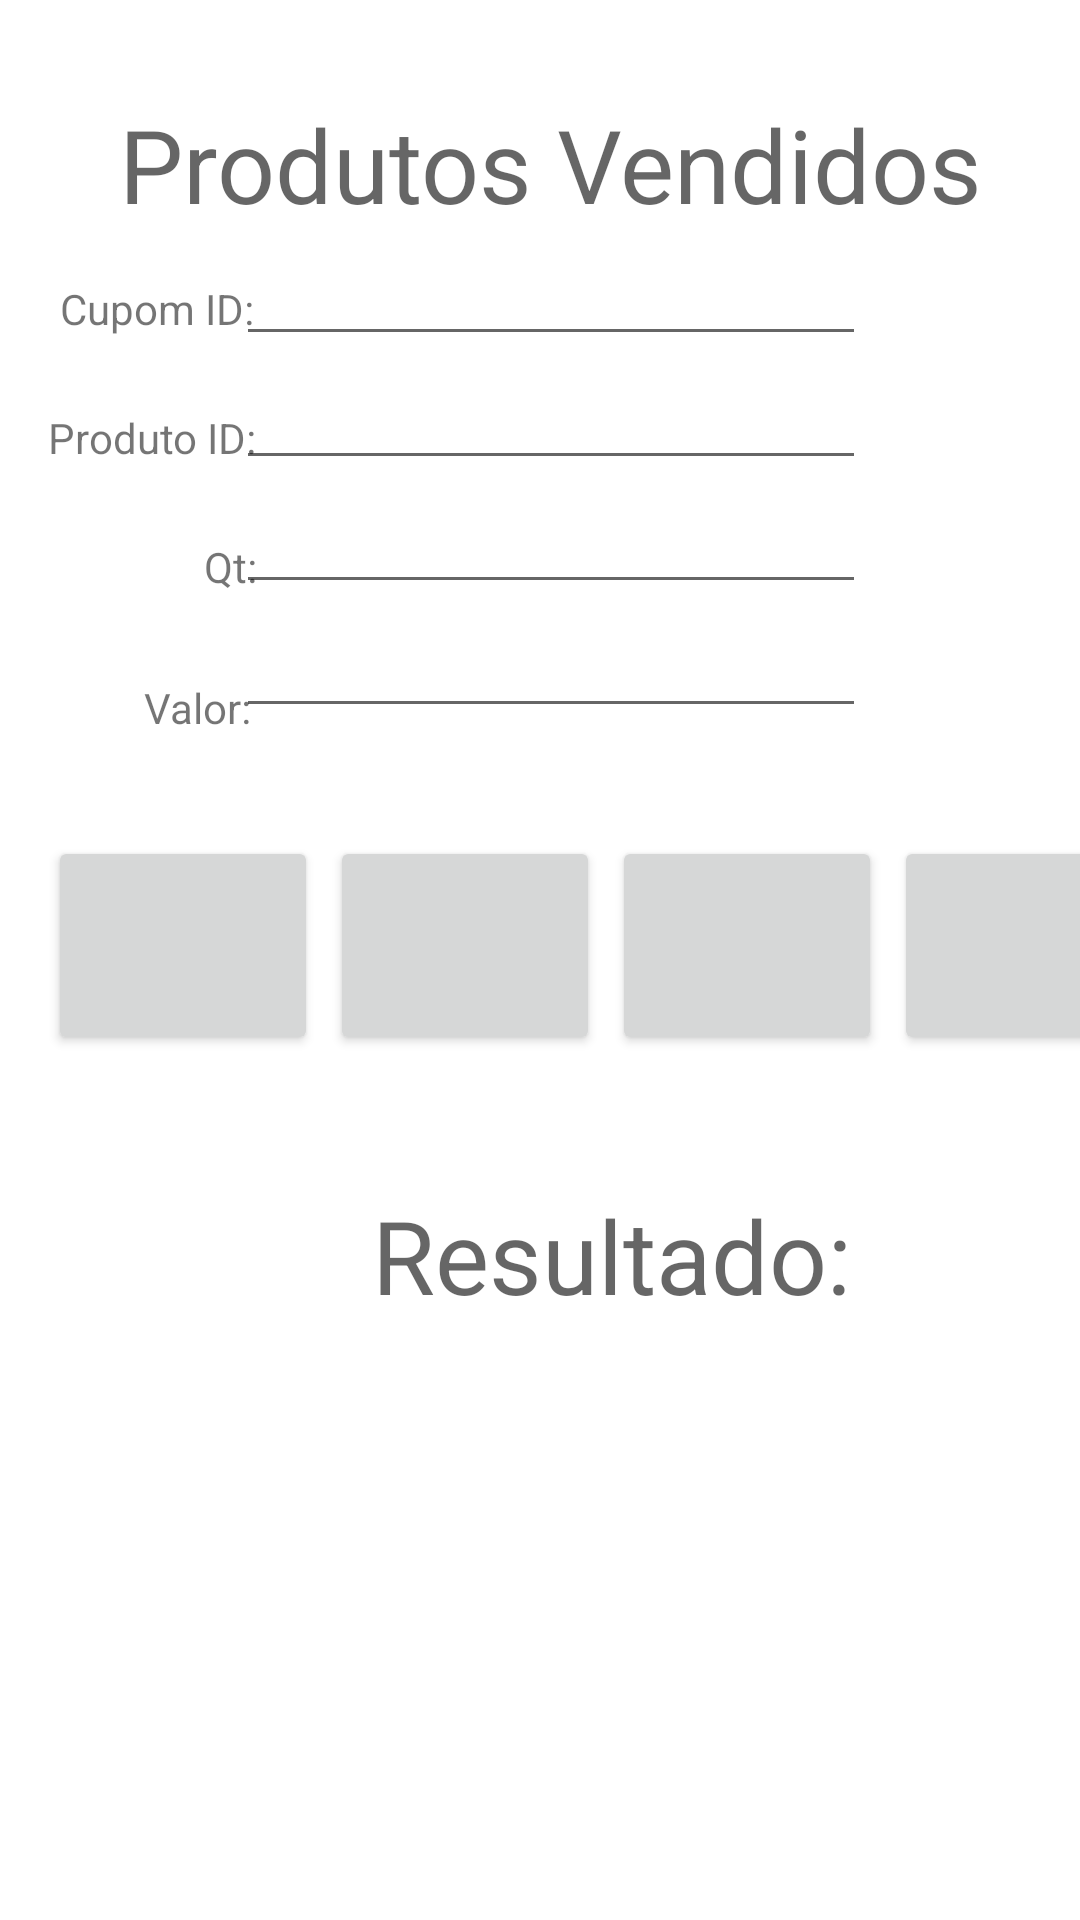

Write the Android layout XML for this screen, with the resource values it uses.
<!-- AndroidManifest.xml: application theme Theme.AppSmarket -->
<!-- res/layout/activity_produtos_vendidos_activicty.xml -->
<?xml version="1.0" encoding="utf-8"?>
<androidx.constraintlayout.widget.ConstraintLayout xmlns:android="http://schemas.android.com/apk/res/android"
    xmlns:app="http://schemas.android.com/apk/res-auto"
    xmlns:tools="http://schemas.android.com/tools"
    android:layout_width="match_parent"
    android:layout_height="match_parent"
    tools:context=".ProdutosVendidosActivicty">

    <Button
        android:id="@+id/btn_getpv"
        android:layout_width="90dp"
        android:layout_height="73dp"
        android:layout_marginStart="4dp"
        app:icon="?android:attr/actionModeWebSearchDrawable"
        app:iconSize="60dp"
        app:layout_constraintStart_toEndOf="@+id/btn_delpv"
        app:layout_constraintTop_toTopOf="@+id/btn_delpv" />

    <EditText
        android:id="@+id/et_pvval"
        android:layout_width="wrap_content"
        android:layout_height="wrap_content"
        android:ems="10"
        android:inputType="textPersonName"
        app:layout_constraintEnd_toEndOf="@+id/et_pvqt"
        app:layout_constraintStart_toStartOf="@+id/et_pvqt"
        app:layout_constraintTop_toBottomOf="@+id/et_pvqt" />

    <ListView
        android:id="@+id/list_pv"
        android:layout_width="408dp"
        android:layout_height="180dp"
        app:layout_constraintBottom_toBottomOf="parent"
        app:layout_constraintEnd_toEndOf="parent"
        app:layout_constraintHorizontal_bias="0.333"
        app:layout_constraintStart_toStartOf="parent"
        app:layout_constraintTop_toBottomOf="@+id/textView49"
        app:layout_constraintVertical_bias="0.504" />

    <Button
        android:id="@+id/btn_addpv"
        android:layout_width="90dp"
        android:layout_height="73dp"
        android:layout_marginStart="16dp"
        android:layout_marginTop="36dp"
        app:icon="@android:drawable/ic_input_add"
        app:iconSize="60dp"
        app:layout_constraintStart_toStartOf="parent"
        app:layout_constraintTop_toBottomOf="@+id/et_pvval" />

    <TextView
        android:id="@+id/textView26"
        android:layout_width="wrap_content"
        android:layout_height="wrap_content"
        android:layout_marginStart="16dp"
        android:layout_marginTop="24dp"
        android:text="Produto ID:"
        app:layout_constraintStart_toStartOf="parent"
        app:layout_constraintTop_toBottomOf="@+id/textView28" />

    <TextView
        android:id="@+id/textView27"
        android:layout_width="wrap_content"
        android:layout_height="wrap_content"
        android:layout_marginStart="48dp"
        android:layout_marginTop="28dp"
        android:text="Valor:"
        app:layout_constraintStart_toStartOf="parent"
        app:layout_constraintTop_toBottomOf="@+id/textView29" />

    <TextView
        android:id="@+id/textView49"
        android:layout_width="wrap_content"
        android:layout_height="wrap_content"
        android:layout_marginStart="124dp"
        android:layout_marginTop="44dp"
        android:text="Resultado:"
        android:textAppearance="@style/TextAppearance.AppCompat.Display1"
        app:layout_constraintStart_toStartOf="parent"
        app:layout_constraintTop_toBottomOf="@+id/btn_attpv" />

    <Button
        android:id="@+id/btn_delpv"
        android:layout_width="90dp"
        android:layout_height="73dp"
        android:layout_marginStart="4dp"
        app:icon="@android:drawable/ic_delete"
        app:iconSize="60dp"
        app:layout_constraintStart_toEndOf="@+id/btn_attpv"
        app:layout_constraintTop_toTopOf="@+id/btn_attpv" />

    <EditText
        android:id="@+id/et_pvqt"
        android:layout_width="wrap_content"
        android:layout_height="wrap_content"
        android:ems="10"
        android:inputType="textPersonName"
        app:layout_constraintEnd_toEndOf="@+id/et_pvprodid"
        app:layout_constraintStart_toStartOf="@+id/et_pvprodid"
        app:layout_constraintTop_toBottomOf="@+id/et_pvprodid" />

    <EditText
        android:id="@+id/et_pvprodid"
        android:layout_width="wrap_content"
        android:layout_height="wrap_content"
        android:ems="10"
        android:inputType="textPersonName"
        app:layout_constraintEnd_toEndOf="@+id/et_pvcupomid"
        app:layout_constraintStart_toStartOf="@+id/et_pvcupomid"
        app:layout_constraintTop_toBottomOf="@+id/et_pvcupomid" />

    <EditText
        android:id="@+id/et_pvcupomid"
        android:layout_width="wrap_content"
        android:layout_height="wrap_content"
        android:ems="10"
        android:inputType="textPersonName"
        app:layout_constraintEnd_toEndOf="@+id/textView30"
        app:layout_constraintStart_toStartOf="@+id/textView30"
        app:layout_constraintTop_toBottomOf="@+id/textView30" />

    <TextView
        android:id="@+id/textView28"
        android:layout_width="wrap_content"
        android:layout_height="wrap_content"
        android:layout_marginStart="20dp"
        android:layout_marginTop="16dp"
        android:text="Cupom ID:"
        app:layout_constraintStart_toStartOf="parent"
        app:layout_constraintTop_toTopOf="@+id/et_pvcupomid" />

    <TextView
        android:id="@+id/textView29"
        android:layout_width="wrap_content"
        android:layout_height="wrap_content"
        android:layout_marginStart="68dp"
        android:layout_marginTop="24dp"
        android:text="Qt:"
        app:layout_constraintStart_toStartOf="parent"
        app:layout_constraintTop_toBottomOf="@+id/textView26" />

    <Button
        android:id="@+id/btn_attpv"
        android:layout_width="90dp"
        android:layout_height="73dp"
        android:layout_marginStart="4dp"
        app:icon="@android:drawable/ic_popup_sync"
        app:iconPadding="8dp"
        app:iconSize="60dp"
        app:layout_constraintStart_toEndOf="@+id/btn_addpv"
        app:layout_constraintTop_toTopOf="@+id/btn_addpv" />

    <TextView
        android:id="@+id/textView30"
        android:layout_width="wrap_content"
        android:layout_height="wrap_content"
        android:layout_marginTop="32dp"
        android:text="Produtos Vendidos"
        android:textAppearance="@style/TextAppearance.AppCompat.Display1"
        app:layout_constraintEnd_toEndOf="parent"
        app:layout_constraintHorizontal_bias="0.548"
        app:layout_constraintStart_toStartOf="parent"
        app:layout_constraintTop_toTopOf="parent" />
</androidx.constraintlayout.widget.ConstraintLayout>
<!-- resources referenced by this layout -->
<resources>
  <style name="Theme.AppSmarket" parent="Theme.MaterialComponents.DayNight.DarkActionBar">
          
          <item name="colorPrimary">@color/purple_500</item>
          <item name="colorPrimaryVariant">@color/purple_700</item>
          <item name="colorOnPrimary">@color/white</item>
          
          <item name="colorSecondary">@color/teal_200</item>
          <item name="colorSecondaryVariant">@color/teal_700</item>
          <item name="colorOnSecondary">@color/black</item>
          
          <item name="android:statusBarColor" tools:targetApi="l">?attr/colorPrimaryVariant</item>
          
      </style>
  <!-- not gathered from this repository: default colours our renderer supplied (Android Studio template values) -->
  <color name="purple_500">#FF6200EE</color>
  <color name="purple_700">#FF3700B3</color>
  <color name="teal_200">#FF03DAC5</color>
  <color name="teal_700">#FF018786</color>
  <color name="black">#FF000000</color>
  <color name="white">#FFFFFFFF</color>
</resources>
